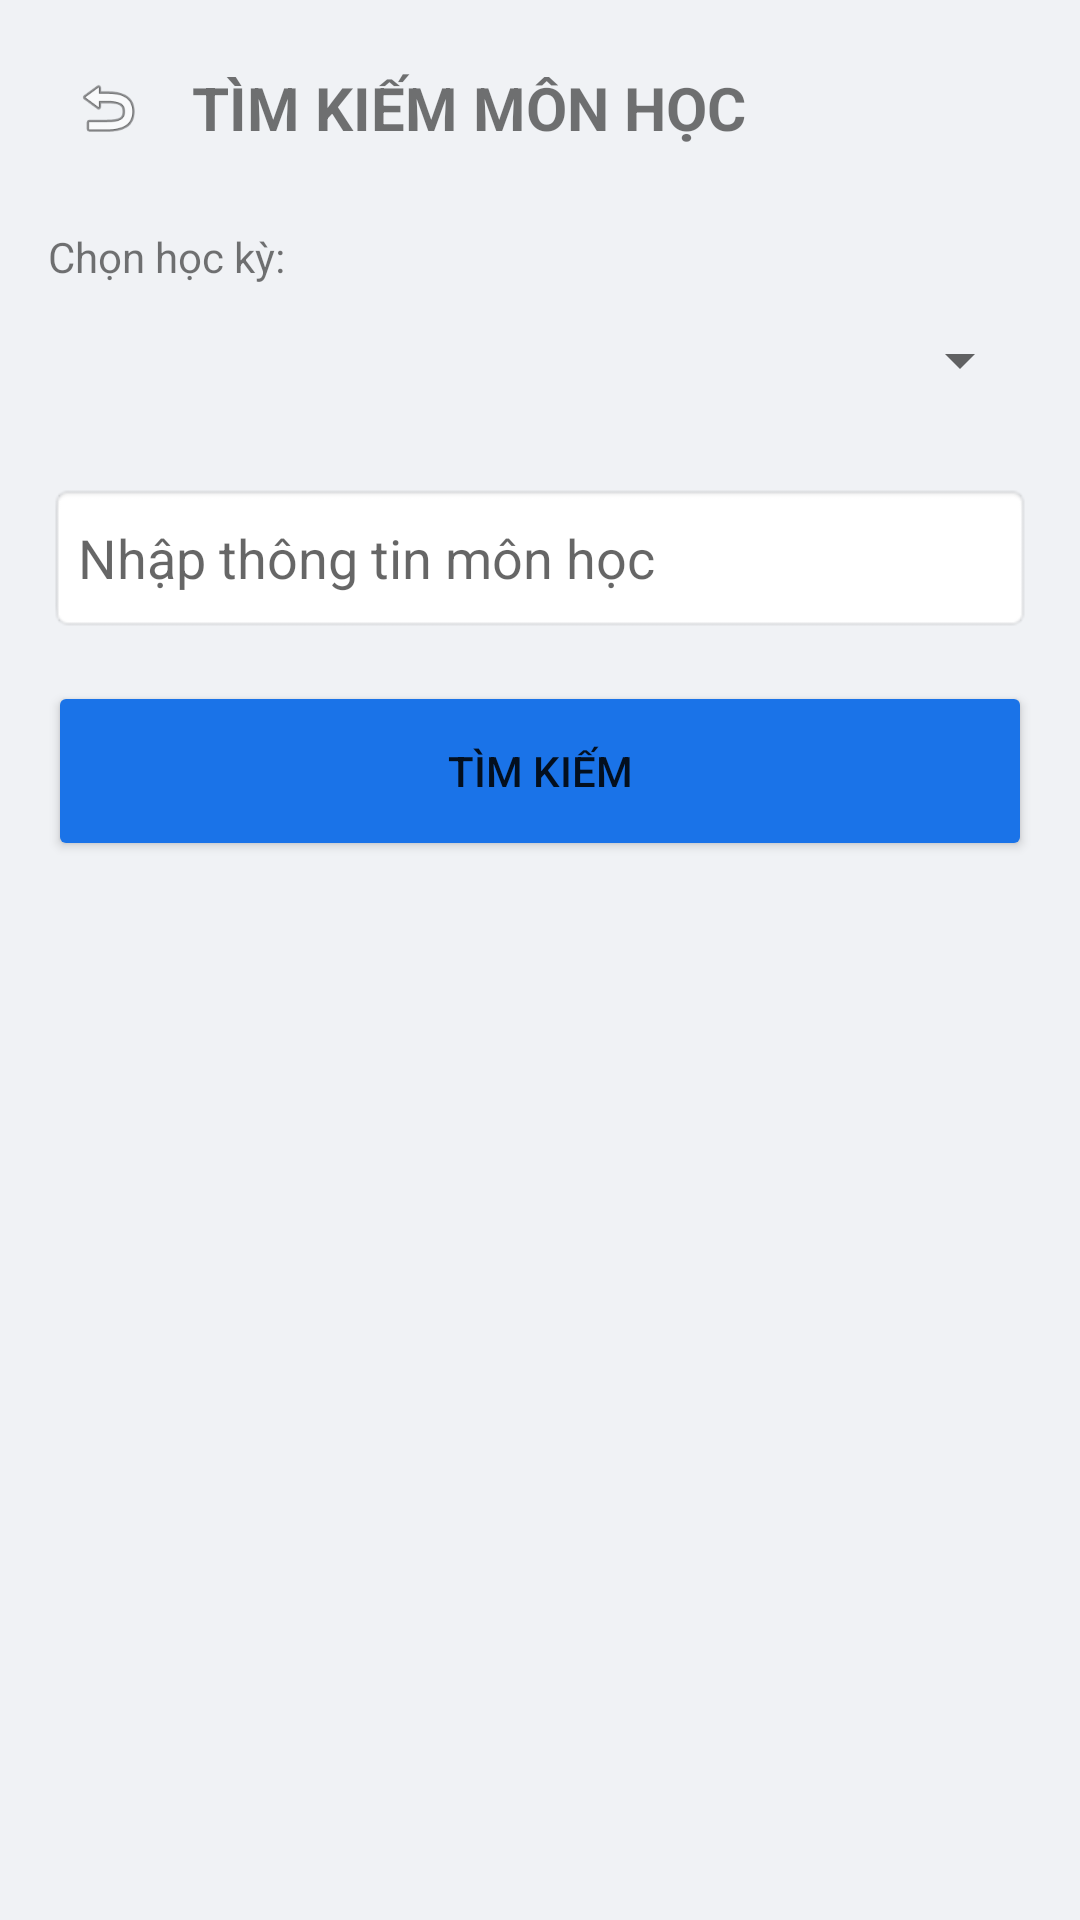

Layout XML and referenced resources for this Android screen:
<!-- AndroidManifest.xml: application theme Theme.Quanlylichhoc -->
<!-- res/layout/activity_search.xml -->
<?xml version="1.0" encoding="utf-8"?>
<LinearLayout xmlns:android="http://schemas.android.com/apk/res/android"
    android:layout_width="match_parent"
    android:layout_height="match_parent"
    android:orientation="vertical"
    android:padding="16dp"
    android:background="#F0F2F5">

    <LinearLayout
        android:layout_width="match_parent"
        android:layout_height="wrap_content"
        android:orientation="horizontal"
        android:gravity="center_vertical"
        android:layout_marginBottom="20dp">

        <ImageView
            android:id="@+id/btnBackSearch"
            android:layout_width="40dp"
            android:layout_height="40dp"
            android:padding="8dp"
            android:src="@android:drawable/ic_menu_revert"
            android:background="?attr/selectableItemBackgroundBorderless" />

        <TextView
            android:layout_width="wrap_content"
            android:layout_height="wrap_content"
            android:layout_marginStart="8dp"
            android:text="TÌM KIẾM MÔN HỌC"
            android:textSize="20sp"
            android:textStyle="bold" />
    </LinearLayout>

    <TextView android:layout_width="wrap_content" android:layout_height="wrap_content" android:text="Chọn học kỳ:"/>
    <Spinner
        android:id="@+id/spinnerSemester"
        android:layout_width="match_parent"
        android:layout_height="50dp"
        android:layout_marginBottom="16dp" />

    <EditText
        android:id="@+id/edtSearchSubject"
        android:layout_width="match_parent"
        android:layout_height="50dp"
        android:background="@android:drawable/editbox_background"
        android:hint="Nhập thông tin môn học"
        android:paddingLeft="10dp" />

    <Button
        android:id="@+id/btnSearchAction"
        android:layout_width="match_parent"
        android:layout_height="60dp"
        android:text="TÌM KIẾM"
        android:layout_marginTop="16dp"
        android:backgroundTint="#1A73E8" />

    <androidx.recyclerview.widget.RecyclerView
        android:id="@+id/recycleViewSearchResult"
        android:layout_width="match_parent"
        android:layout_height="match_parent"
        android:layout_marginTop="16dp" />

</LinearLayout>
<!-- resources referenced by this layout -->
<resources>
  <style name="Theme.Quanlylichhoc" parent="Base.Theme.Quanlylichhoc" />
  <style name="Base.Theme.Quanlylichhoc" parent="Theme.MaterialComponents.DayNight.NoActionBar">
          
      </style>
</resources>
